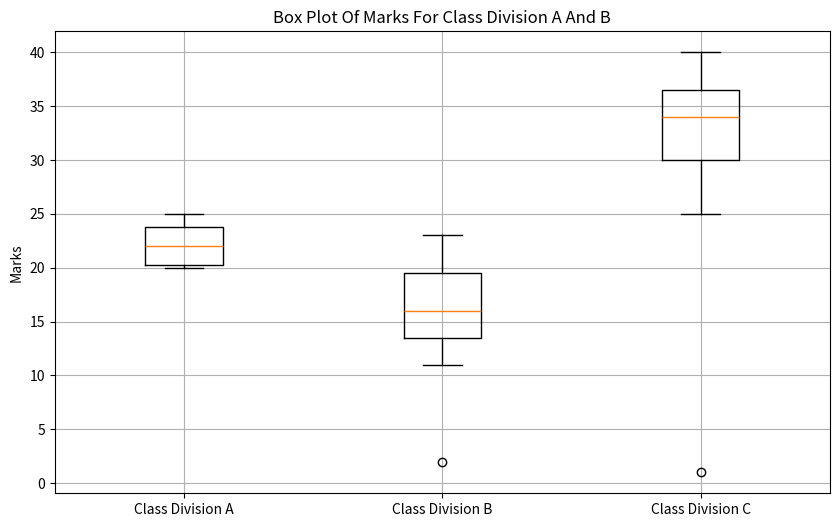

The script that saved this image:
import matplotlib.pyplot as plt

division_A = [25, 20, 21,24,20,23,24,20,23,22,24,21,22,20]
division_B = [2,15,14,12,16,20,19,11,17,18,20,20,15,23,13]
division_C = [25,35,34,32,36,30,39,31,37,38,30,1,35,40,26]
plt.figure(figsize=(10,6))
plt.boxplot([division_A,division_B, division_C], tick_labels=['Class Division A', 'Class Division B', 'Class Division C'])
plt.ylabel("Marks")
plt.grid(True)
plt.title('Box Plot of Marks for Class Division A and B'.title())
plt.show()
